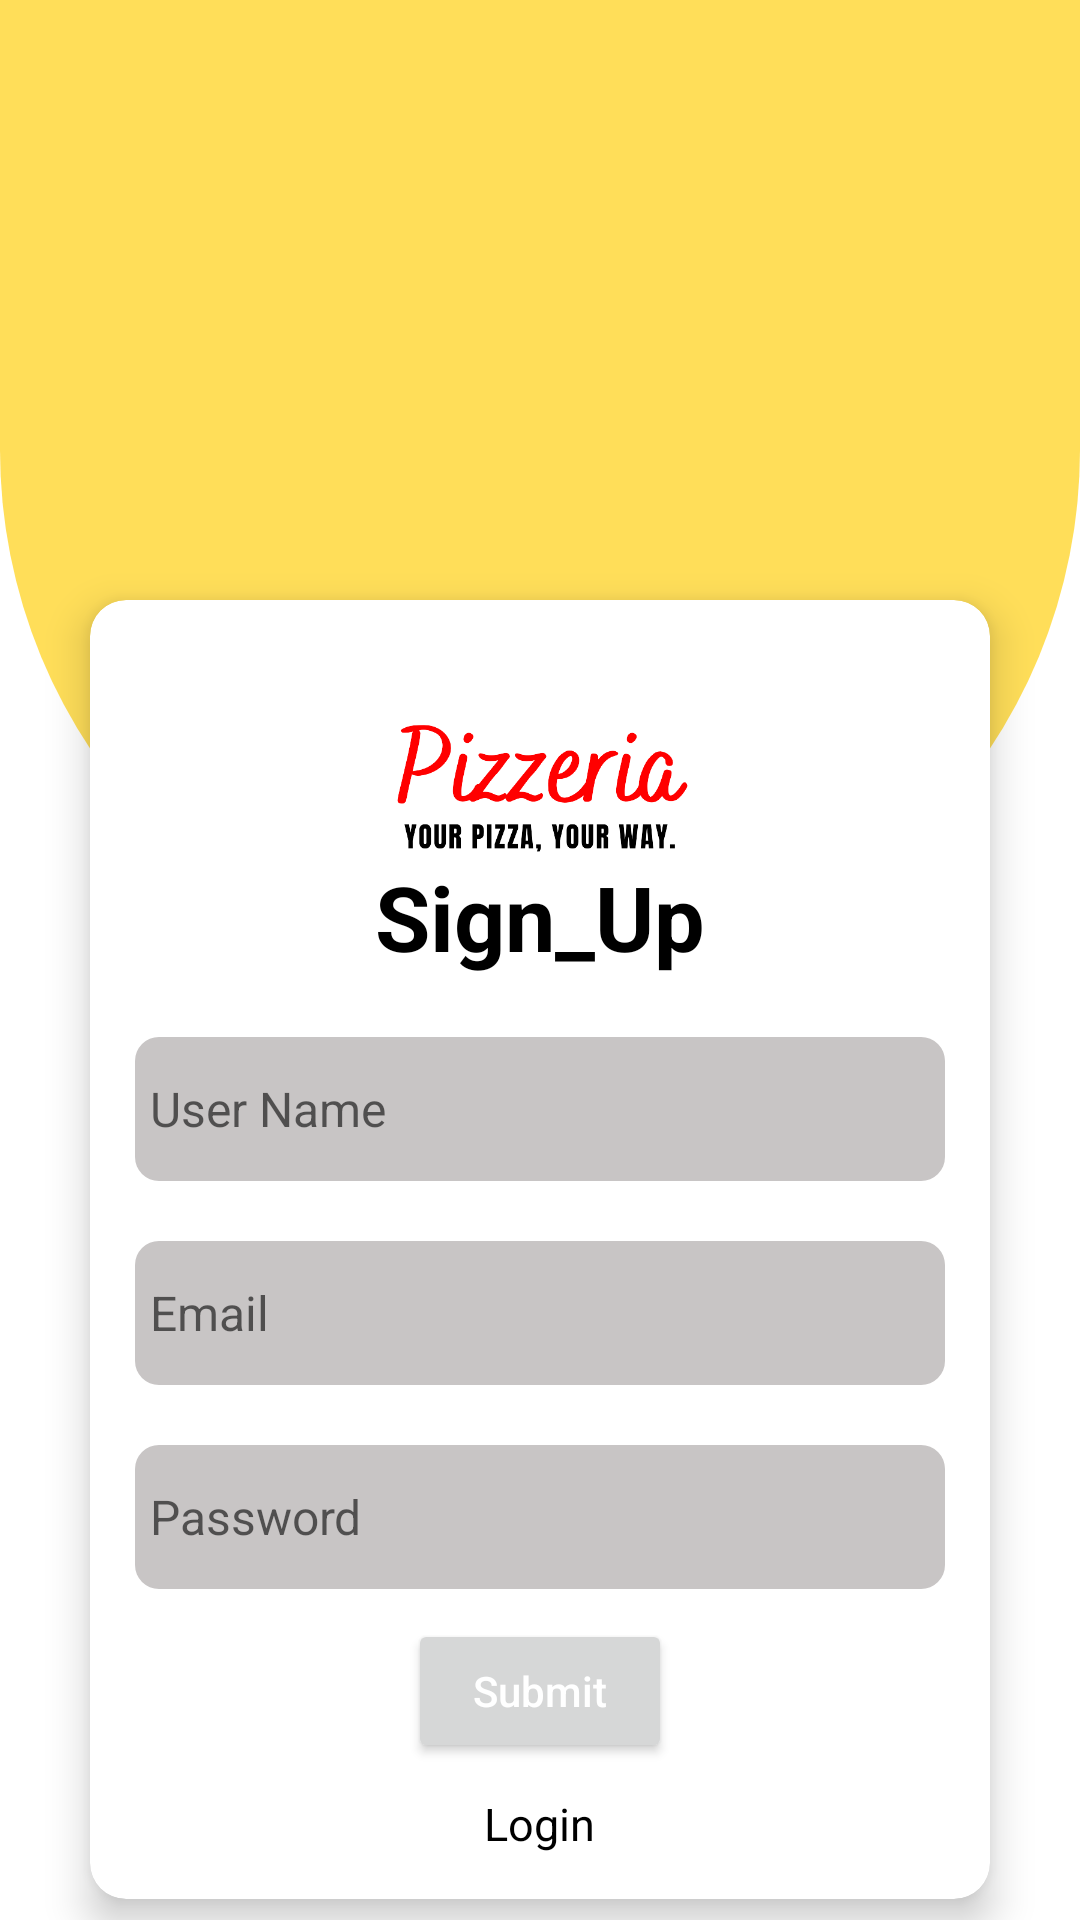

Here is an Android app screen rendered from its layout file. Give the layout XML and the strings, colors and styles it references.
<!-- AndroidManifest.xml: application theme Theme.Karansinh_Jadav_Final_Project -->
<!-- res/layout/activity_signup.xml -->
<?xml version="1.0" encoding="utf-8"?>
<RelativeLayout xmlns:android="http://schemas.android.com/apk/res/android"
    xmlns:app="http://schemas.android.com/apk/res-auto"
    xmlns:tools="http://schemas.android.com/tools"
    android:layout_width="match_parent"
    android:layout_height="match_parent"
    tools:context=".SignupActivity">

    <LinearLayout
        android:layout_width="match_parent"
        android:layout_height="330dp"
        android:background="@drawable/home_background"
        android:orientation="vertical">
    </LinearLayout>

    <LinearLayout
        android:layout_width="match_parent"
        android:layout_height="match_parent"
        android:orientation="vertical">

    <androidx.cardview.widget.CardView
            android:layout_width="300dp"
            android:layout_height="wrap_content"
            android:layout_gravity="center_horizontal"
            app:cardCornerRadius="12dp"
            android:layout_marginTop="200dp"
            app:cardElevation="8dp">
        <LinearLayout
            android:layout_width="match_parent"
            android:layout_height="match_parent"
            android:orientation="vertical"
            android:padding="15dp">

            <ImageView
                android:layout_width="wrap_content"
                android:layout_height="100dp"
                android:layout_gravity="center_horizontal"
                android:src="@drawable/pizzeria_logo" />

            <TextView
                android:layout_width="wrap_content"
                android:layout_height="wrap_content"
                android:layout_gravity="center_horizontal"
                android:text="Sign_Up"
                android:layout_marginTop="-30dp"
                android:textStyle="bold"
                android:textSize="30sp"
                android:textColor="@color/black"
                />

            <EditText
                android:id="@+id/username"
                android:layout_width="match_parent"
                android:layout_height="wrap_content"
                android:layout_marginTop="20dp"
                android:background="@drawable/text_background"
                android:hint="User Name"
                android:inputType="text"
                android:minHeight="48dp"
                android:padding="5dp"
                android:textSize="16sp" />

            <EditText
                android:id="@+id/email"
                android:layout_width="match_parent"
                android:layout_height="wrap_content"
                android:layout_marginTop="20dp"
                android:background="@drawable/text_background"
                android:hint="Email"
                android:inputType="textEmailAddress"
                android:minHeight="48dp"
                android:padding="5dp"
                android:textSize="16sp" />

            <EditText
                android:id="@+id/password"
                android:layout_width="match_parent"
                android:layout_height="wrap_content"
                android:layout_marginTop="20dp"
                android:background="@drawable/text_background"
                android:hint="Password"
                android:inputType="textPassword"
                android:minHeight="48dp"
                android:padding="5dp"
                android:textSize="16sp" />

            <Button
                android:id="@+id/signup"
                android:layout_width="wrap_content"
                android:layout_height="wrap_content"
                android:layout_gravity="center_horizontal"
                android:hint="Submit"
                android:textColorHint="@color/white"
                android:layout_margin="10dp"
                />

            <TextView
                android:id="@+id/logintxt"
                android:layout_width="wrap_content"
                android:layout_height="wrap_content"
                android:layout_gravity="center_horizontal"
                android:text="Login"
                android:textColor="@color/black"
                android:textSize="15dp"
                tools:ignore="TextSizeCheck" />

          </LinearLayout>

        </androidx.cardview.widget.CardView>
    </LinearLayout>
</RelativeLayout>
<!-- resources referenced by this layout -->
<resources>
  <color name="black">#FF000000</color>
  <color name="white">#FFFFFFFF</color>
  <!-- drawable home_background (drawable) -->
  <?xml version="1.0" encoding="utf-8"?>
  <selector xmlns:android="http://schemas.android.com/apk/res/android">
      <item>
          <shape android:shape="rectangle">
              <solid android:color="#ffde59"/>
              <corners android:topLeftRadius="0dp"
                  android:topRightRadius="0dp"
                  android:bottomLeftRadius="250dp"
                  android:bottomRightRadius="250dp"/>
          </shape>
      </item>
  </selector>
  <!-- drawable pizzeria_logo: png bitmap (drawable, 32485 bytes) -->
  <!-- drawable text_background (drawable) -->
  <?xml version="1.0" encoding="utf-8"?>
  <selector xmlns:android="http://schemas.android.com/apk/res/android">
      <item>
      <shape android:shape="rectangle">
          <solid android:color="#C8C5C5"/>
          <corners android:radius="8dp"/>
      </shape>
      </item>
  </selector>
  <style name="Theme.Karansinh_Jadav_Final_Project" parent="Theme.MaterialComponents.DayNight.NoActionBar">
          
          <item name="colorPrimary">@color/prime</item>
          <item name="colorPrimaryVariant">@color/purple_700</item>
          <item name="colorOnPrimary">@color/white</item>
          
          <item name="colorSecondary">@color/teal_200</item>
          <item name="colorSecondaryVariant">@color/teal_700</item>
          <item name="colorOnSecondary">@color/black</item>
          
          <item name="android:statusBarColor">?attr/colorPrimaryVariant</item>
          
      </style>
  <color name="prime">#B5201B</color>
  <color name="purple_700">#FF3700B3</color>
  <color name="teal_200">#FF03DAC5</color>
  <color name="teal_700">#FF018786</color>
</resources>
